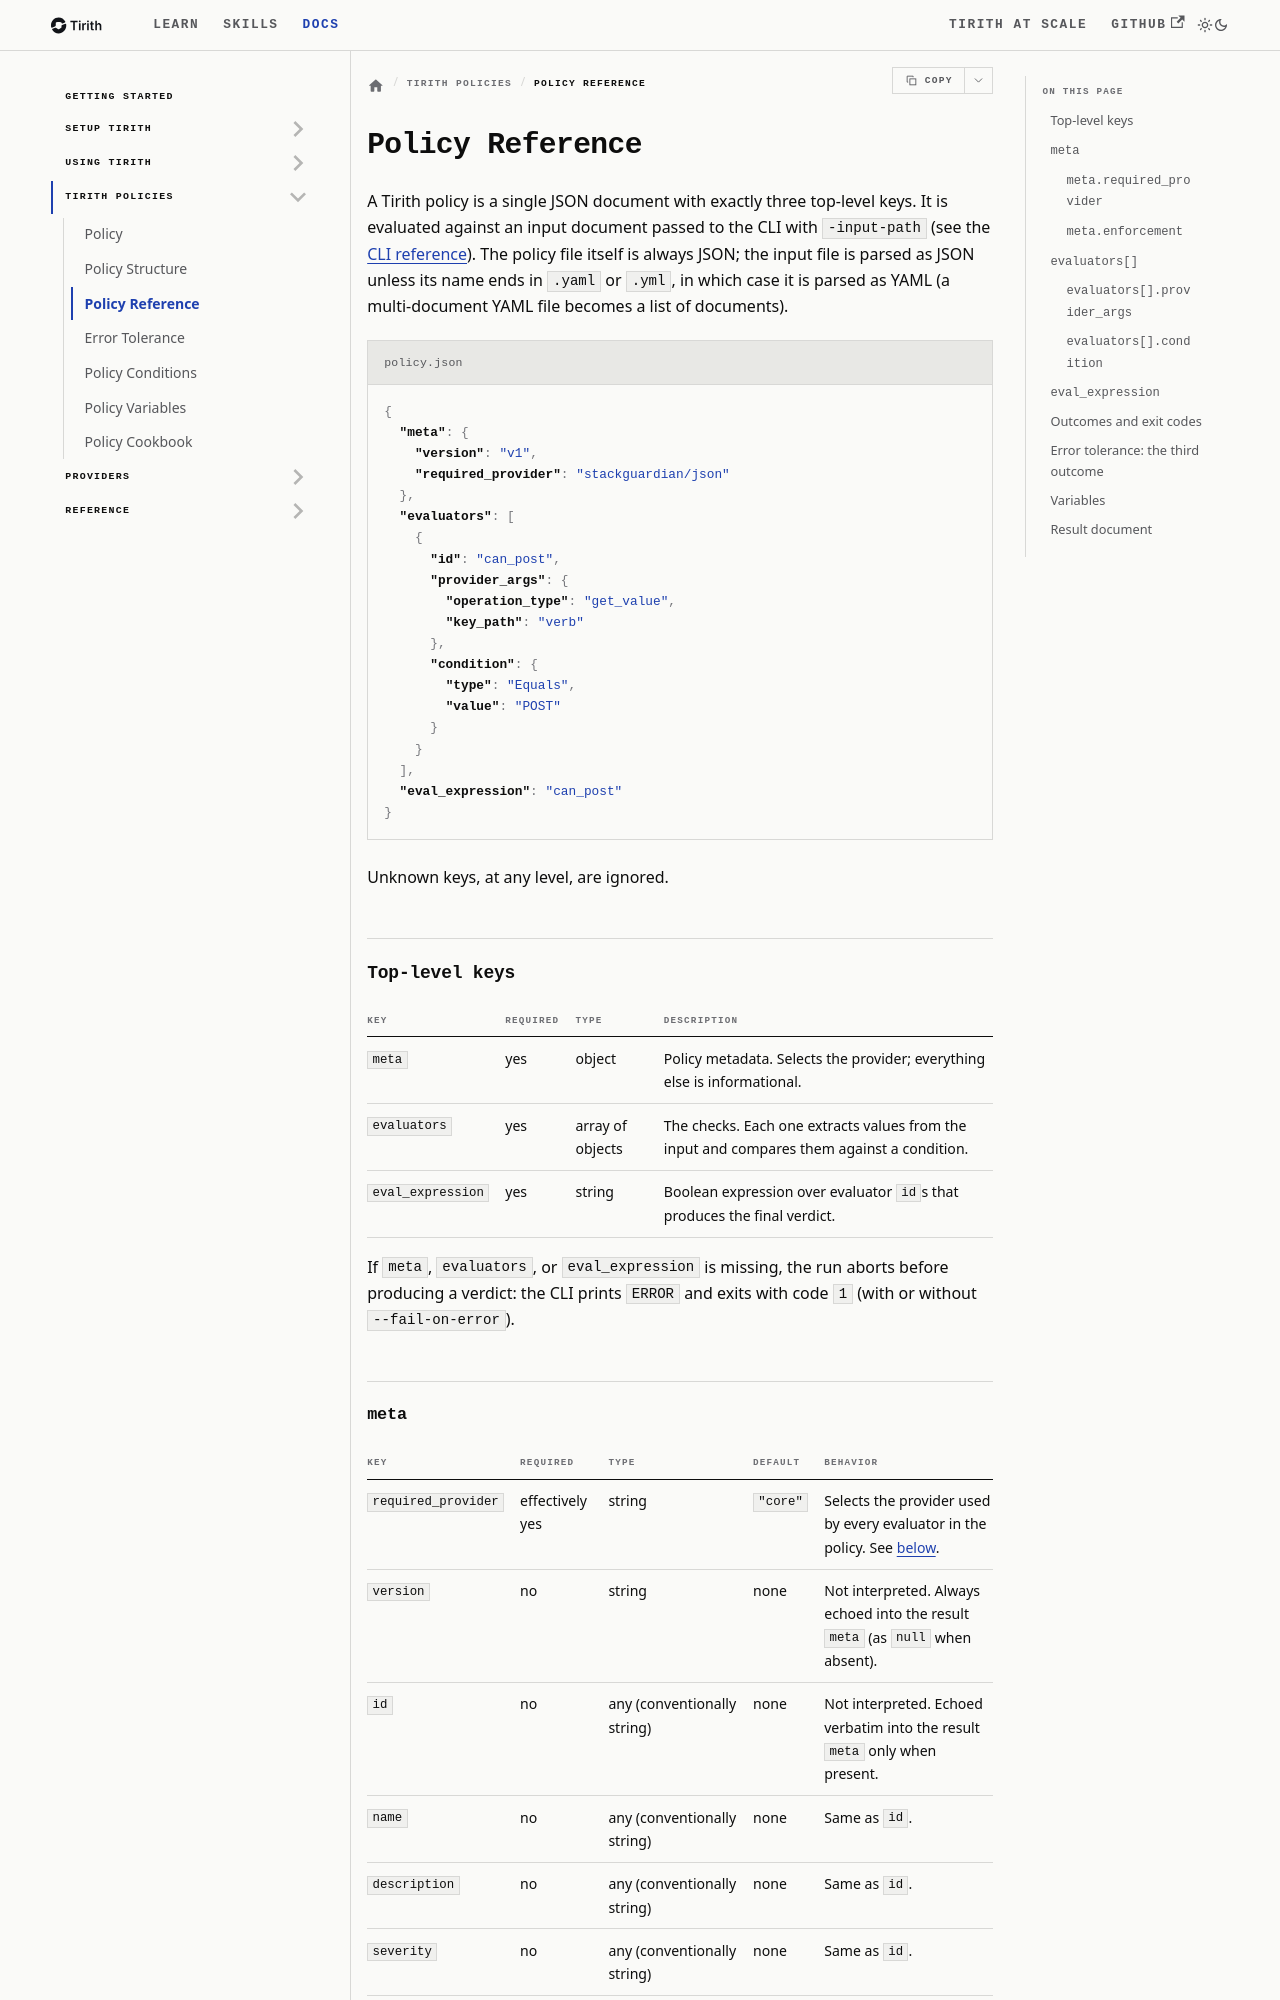

repository: StackGuardian/tirith · page: docs/tirith-policies/tirith-policy-reference/index.html · generator: docusaurus

# Policy Reference

Source: https://stackguardian.github.io/tirith/docs/tirith-policies/tirith-policy-reference/
Summary: Field-by-field reference for the Tirith policy file format, including every key, its type, its default, and its failure behavior.

A Tirith policy is a single JSON document with exactly three top-level keys. It is evaluated against an input document passed to the CLI with `-input-path` (see the [CLI reference](../tirith-usage/cli-reference.md)). The policy file itself is always JSON; the input file is parsed as JSON unless its name ends in `.yaml` or `.yml`, in which case it is parsed as YAML (a multi-document YAML file becomes a list of documents).

```json
{
  "meta": {
    "version": "v1",
    "required_provider": "stackguardian/json"
  },
  "evaluators": [
    {
      "id": "can_post",
      "provider_args": {
        "operation_type": "get_value",
        "key_path": "verb"
      },
      "condition": {
        "type": "Equals",
        "value": "POST"
      }
    }
  ],
  "eval_expression": "can_post"
}
```

Unknown keys, at any level, are ignored.

## Top-level keys

| Key | Required | Type | Description |
|---|---|---|---|
| `meta` | yes | object | Policy metadata. Selects the provider; everything else is informational. |
| `evaluators` | yes | array of objects | The checks. Each one extracts values from the input and compares them against a condition. |
| `eval_expression` | yes | string | Boolean expression over evaluator `id`s that produces the final verdict. |

If `meta`, `evaluators`, or `eval_expression` is missing, the run aborts before producing a verdict: the CLI prints `ERROR` and exits with code `1` (with or without `--fail-on-error`).

## `meta`

| Key | Required | Type | Default | Behavior |
|---|---|---|---|---|
| `required_provider` | effectively yes | string | `"core"` | Selects the provider used by every evaluator in the policy. See [below](#metarequired_provider). |
| `version` | no | string | none | Not interpreted. Always echoed into the result `meta` (as `null` when absent). |
| `id` | no | any (conventionally string) | none | Not interpreted. Echoed verbatim into the result `meta` only when present. |
| `name` | no | any (conventionally string) | none | Same as `id`. |
| `description` | no | any (conventionally string) | none | Same as `id`. |
| `severity` | no | any (conventionally string) | none | Same as `id`. |
| `enforcement` | no | any (conventionally string) | none | Same as `id`. See [below](#metaenforcement). |
| `tags` | no | any (conventionally array of strings) | none | Same as `id`. |
| `remediation` | no | any (conventionally string) | none | Same as `id`. |

An empty `meta` object (`"meta": {}`) is accepted; the policy then falls back to the default provider, which fails every check (see next section).
